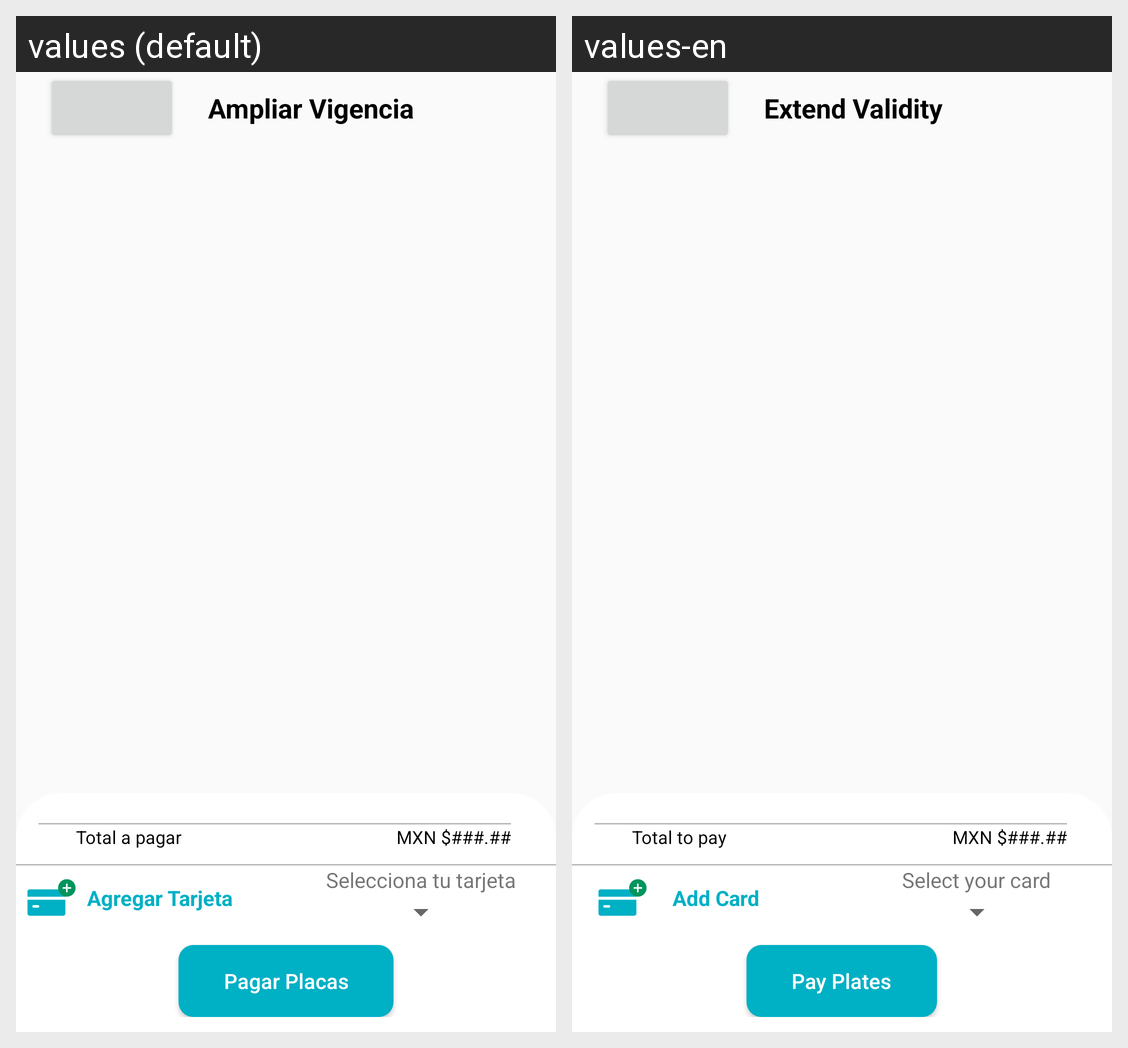

The same Android screen rendered under two of its app's locales, left to right. List the strings drawn on it with the default value and each locale's translation.
Android screen res/layout/fragment_ampliar_vigencia_recuperandog.xml rendered under 2 locales, left to right: values (default), values-en. Device: Nexus 5 (rendered at 1080×1920; each locale shown at half size, 540×960, under a caption strip naming it); theme CustomActivityTheme.
Strings drawn on this screen, with the default value and each locale's value (text and hints the layout hard-codes, and strings that could not be matched under every locale, appear in the picture but are not listed):

Ampliar_vigencia
  values: Ampliar Vigencia
  values-en: Extend Validity

Total_a_pagarr
  values: Total a pagar
  values-en: Total to pay

Agregar_tarjeta
  values: Agregar Tarjeta
  values-en: Add Card

Selecciona_tu_tarjeta
  values: Selecciona tu tarjeta
  values-en: Select your card

Pagar_placas
  values: Pagar Placas
  values-en: Pay Plates
